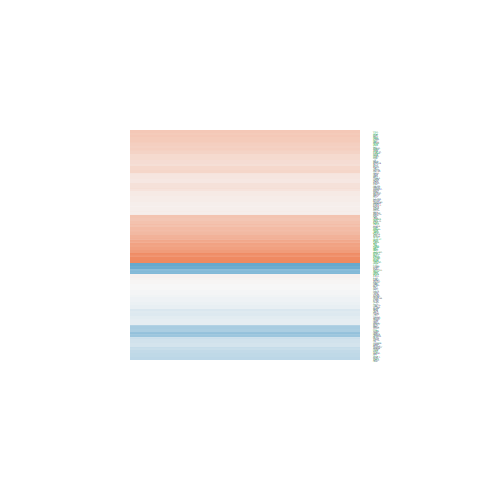

The file beside this chart, header and first rows:
logFC, AveExpr, t, P.Value, adj.P.Val, B
-0.1819, 7.153, -1.926, 0.07412, 0.1812, -5.523
-0.02916, 2.546, -0.118, 0.9077, 0.9486, -6.473
0.4041, 6.671, 3.626, 0.002661, 0.0176, -2.296
0.6299, 7.33, 6.211, 2.05029893539415e-05, 0.0006137, 2.627
0.7684, 2.363, 3.389, 0.004285, 0.02454, -2.045
-0.3328, 1.79, -1.269, 0.2248, 0.3897, -5.53
0.07485, 3.353, 0.4173, 0.6826, 0.8059, -6.584
-0.6098, 0.5851, -1.407, 0.1807, 0.3373, -4.962
0.04385, 7.136, 0.4523, 0.6578, 0.7868, -7.172
0.4202, 8.682, 4.487, 0.0004849, 0.00559, -0.6735
0.06048, 3.706, 0.3527, 0.7294, 0.8384, -6.706
-0.1628, 7.849, -1.559, 0.1408, 0.2847, -6.129
-0.1008, 3.533, -0.4637, 0.6498, 0.7809, -6.61
0.2124, 2.827, 0.9586, 0.3536, 0.5282, -6.108
0.7875, 7.927, 7.397, 2.93936742499389e-06, 0.0001594, 4.605
0.5249, 4.409, 3.812, 0.001835, 0.01352, -1.643
0.07303, 3.548, 0.3928, 0.7003, 0.8171, -6.622
0.298, 6.561, 2.876, 0.01198, 0.05052, -3.767
0.9077, 4.619, 6.298, 1.76627154827925e-05, 0.0005481, 3.023
-0.2427, 8.475, -2.823, 0.0133, 0.05424, -3.974
0.3212, 6.494, 2.844, 0.01278, 0.05272, -3.824
-1.192, 0.5046, -2.585, 0.02129, 0.07573, -3.217
-0.2116, 4.38, -1.396, 0.1839, 0.3413, -5.935
0.9646, 3.658, 4.952, 0.0001991, 0.002971, 0.7261
-0.7445, 4.317, -5.322, 9.98920786095767e-05, 0.00184, 1.322
0.117, 5.176, 0.732, 0.476, 0.6422, -6.775
0.4316, 5.604, 3.811, 0.00184, 0.01355, -1.816
0.2815, 6.494, 2.525, 0.02394, 0.08213, -4.433
0.04449, 1.48, 0.1336, 0.8956, 0.9415, -6.133
0.08833, 2.435, 0.3899, 0.7024, 0.8187, -6.411
-0.1498, 6.568, -1.339, 0.2014, 0.3624, -6.336
0.7801, 3.688, 4.836, 0.000248, 0.003466, 0.4972
-0.2884, 4.43, -2.139, 0.05009, 0.1382, -4.807
0.2567, 7.524, 2.384, 0.03148, 0.09959, -4.754
0.59, 5.999, 4.996, 0.0001829, 0.002798, 0.4713
0.1265, 3.037, 0.6546, 0.5231, 0.6804, -6.393
-0.1305, 1.117, -0.405, 0.6915, 0.8111, -5.973
-0.6708, -0.837, -1, 0.3338, 0.5081, -5.143
-0.4169, 2.069, -1.755, 0.1007, 0.2249, -4.909
0.4524, 5.631, 4.071, 0.001096, 0.009389, -1.305
-0.1137, 5.737, -0.5923, 0.5629, 0.7134, -6.97
0.3701, 6.233, 3.863, 0.001658, 0.01262, -1.789
0.3598, 5.482, 3.219, 0.006025, 0.0312, -2.978
0.6913, 6.032, 3.889, 0.001574, 0.01214, -1.714
-0.9453, 5.325, -5.594, 6.08488451649594e-05, 0.001317, 1.68
0.6564, 4.996, 3.685, 0.002367, 0.01626, -1.963
0.2622, 8.13, 1.99, 0.06605, 0.1669, -5.474
0.4853, 7.98, 3.88, 0.001604, 0.01232, -1.858
0.07337, 6.386, 0.7096, 0.4894, 0.6531, -6.955
0.2836, 2.547, 1.007, 0.3309, 0.505, -5.961
0.4517, 4.725, 3.269, 0.005457, 0.02909, -2.751
0.01544, 2.936, 0.07252, 0.9432, 0.9687, -6.581
-0.3607, 3.713, -1.983, 0.06688, 0.1684, -4.925
0.6157, 5.13, 4.452, 0.0005185, 0.005797, -0.4693
1.705, 3.943, 8.338, 7.17639809210392e-07, 5.74111847368314e-05, 6.301
-0.3882, 4.792, -2.752, 0.01534, 0.05991, -3.77
-0.07795, 5.569, -0.4381, 0.6679, 0.7944, -7.02
0.23, 5.16, 1.748, 0.1018, 0.2265, -5.583
0.1507, 3.744, 0.8009, 0.4363, 0.6088, -6.456
0.4523, 4.004, 2.593, 0.02097, 0.07486, -3.927
... 152 more rows
